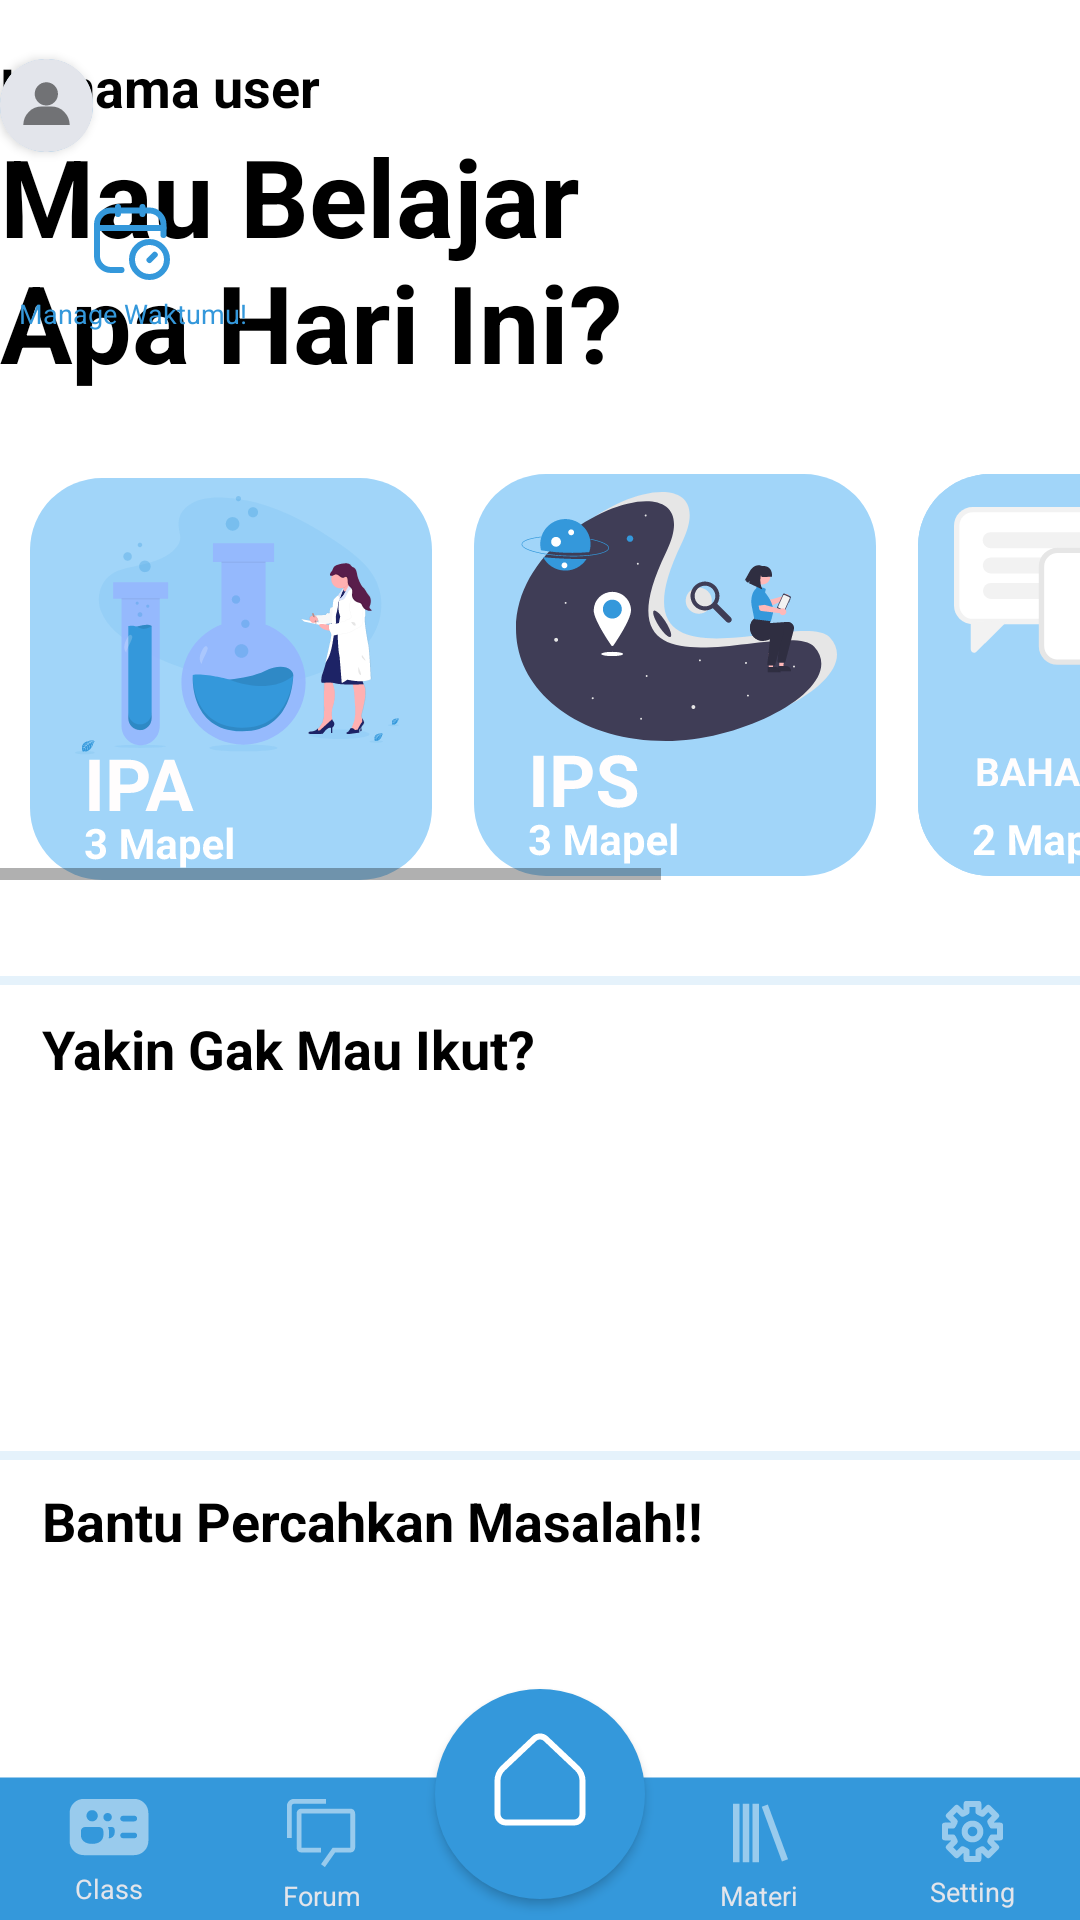

Reconstruct the res/layout file that produces this screen, plus the resources it refers to.
<!-- AndroidManifest.xml: application theme Theme.OnSchool -->
<!-- res/layout/layout_home.xml -->
<?xml version="1.0" encoding="utf-8"?>
<androidx.constraintlayout.widget.ConstraintLayout xmlns:android="http://schemas.android.com/apk/res/android"
    xmlns:app="http://schemas.android.com/apk/res-auto"
    xmlns:tools="http://schemas.android.com/tools"
    android:id="@+id/layout_home"
    android:layout_width="match_parent"
    android:layout_height="match_parent"
    android:background="@color/white">

    <TextView
        android:id="@+id/home.salam"
        android:layout_width="wrap_content"
        android:layout_height="wrap_content"
        android:layout_marginTop="7dp"
        android:text="@string/hi"
        android:textAppearance="@style/label_hi_layout_home"
        app:layout_constraintStart_toStartOf="@+id/guideline_kiri_layout_home"
        app:layout_constraintTop_toTopOf="@+id/home.guideline_atas" />

    <TextView
        android:id="@+id/home.nama"
        android:layout_width="wrap_content"
        android:layout_height="wrap_content"
        android:text="@string/nama_user_layout_home"
        android:textAppearance="@style/label_hi_layout_home"
        app:layout_constraintBaseline_toBaselineOf="@+id/home.salam"
        app:layout_constraintStart_toEndOf="@+id/home.salam" />

    <androidx.cardview.widget.CardView
        android:id="@+id/home.profile.frame"
        android:layout_width="31dp"
        android:layout_height="31dp"
        android:layout_marginTop="10dp"
        app:cardCornerRadius="15dp"
        app:layout_constraintEnd_toStartOf="@+id/guideline_kanan_layout_home"
        app:layout_constraintTop_toTopOf="@id/home.guideline_atas">

        <ImageButton
            android:id="@+id/home.profile"
            android:layout_width="wrap_content"
            android:layout_height="wrap_content"
            android:background="@drawable/ic_circular"
            android:scaleType="centerInside"
            android:src="@drawable/ic_photo_profile"
            tools:ignore="ContentDescription" />
    </androidx.cardview.widget.CardView>

    <TextView
        android:id="@+id/home.label1"
        android:layout_width="wrap_content"
        android:layout_height="wrap_content"
        android:text="@string/mau_belajar_apa_hari_ini"
        android:textAppearance="@style/roboto.black.Bold.36"
        app:layout_constraintStart_toStartOf="@+id/guideline_kiri_layout_home"
        app:layout_constraintTop_toBottomOf="@+id/home.nama" />

    <Button
        android:id="@+id/home.btn_jadwal"
        android:layout_width="wrap_content"
        android:layout_height="wrap_content"
        android:layout_marginTop="16dp"
        android:drawableTop="@drawable/ic_btn_jadwal"
        android:text="@string/manage_waktumu"
        android:background="#00000000"
        android:textAppearance="@style/label_btn_jadwal"
        app:layout_constraintEnd_toStartOf="@+id/guideline_kanan_layout_home"
        app:layout_constraintTop_toBottomOf="@+id/home.profile.frame" />

    <HorizontalScrollView
        android:id="@+id/home.frame.mapel"
        android:layout_width="match_parent"
        android:layout_height="137dp"
        android:layout_marginTop="25dp"
        app:layout_constraintTop_toBottomOf="@+id/home.label1"
        tools:ignore="SpeakableTextPresentCheck">

        <androidx.constraintlayout.widget.ConstraintLayout
            android:layout_width="wrap_content"
            android:layout_height="match_parent">

            <Button
                android:id="@+id/home.btn_mapel.IPA"
                android:layout_marginHorizontal="10dp"
                android:layout_width="134dp"
                android:layout_height="134dp"
                android:background="@drawable/ic_btn_matkul_ipa"
                app:layout_constraintBottom_toBottomOf="parent"
                app:layout_constraintStart_toStartOf="parent"
                app:layout_constraintTop_toTopOf="parent"
                app:layout_constraintVertical_bias="1.0"
                tools:ignore="SpeakableTextPresentCheck" />

            <Button
                android:id="@+id/home.btn_mapel.IPS"
                android:layout_marginHorizontal="10dp"
                android:layout_width="134dp"
                android:layout_height="134dp"
                android:layout_marginStart="14dp"
                android:background="@drawable/ic_btn_matkul_ips"
                app:layout_constraintBottom_toBottomOf="parent"
                app:layout_constraintStart_toEndOf="@+id/home.btn_mapel.IPA"
                app:layout_constraintTop_toTopOf="parent"
                tools:ignore="SpeakableTextPresentCheck" />

            <Button
                android:id="@+id/home.btn_mapel.Bahasa"
                android:layout_marginHorizontal="10dp"
                android:layout_width="134dp"
                android:layout_height="134dp"
                android:layout_marginStart="14dp"
                android:background="@drawable/ic_btn_matkul_bahasa"
                app:layout_constraintBottom_toBottomOf="parent"
                app:layout_constraintStart_toEndOf="@+id/home.btn_mapel.IPS"
                app:layout_constraintTop_toTopOf="parent"
                tools:ignore="SpeakableTextPresentCheck" />

            <Button
                android:id="@+id/home.btn_mapel.umum"
                android:layout_marginHorizontal="10dp"
                android:layout_width="134dp"
                android:layout_height="134dp"
                android:layout_marginStart="14dp"
                android:background="@drawable/ic_btn_matkul_umum"
                app:layout_constraintBottom_toBottomOf="parent"
                app:layout_constraintStart_toEndOf="@id/home.btn_mapel.Bahasa"
                app:layout_constraintTop_toTopOf="parent"
                tools:ignore="SpeakableTextPresentCheck" />
        </androidx.constraintlayout.widget.ConstraintLayout>
    </HorizontalScrollView>

    <View
        android:id="@+id/home.garis_atas"
        android:layout_width="wrap_content"
        android:layout_height="3dp"
        android:layout_alignParentStart="true"
        android:layout_alignParentEnd="true"
        android:layout_alignParentBottom="false"
        android:layout_marginTop="32dp"
        android:background="#203498DB"
        app:layout_constraintEnd_toEndOf="parent"
        app:layout_constraintHorizontal_bias="0.5"
        app:layout_constraintStart_toStartOf="parent"
        app:layout_constraintTop_toBottomOf="@+id/home.frame.mapel" />

    <TextView
        android:id="@+id/home.label2"
        android:layout_width="wrap_content"
        android:layout_height="wrap_content"
        android:layout_marginTop="9dp"
        android:text="@string/yakin_gak_mau_ikut"
        android:textAppearance="@style/label_hi_layout_home"
        app:layout_constraintStart_toStartOf="@+id/home.guideline_kiri"
        app:layout_constraintTop_toBottomOf="@+id/home.garis_atas" />

    <androidx.recyclerview.widget.RecyclerView
        android:id="@+id/home.frame.box_prestasi"
        android:layout_width="match_parent"
        android:layout_height="78dp"
        android:layout_marginTop="16dp"
        app:layout_constraintTop_toBottomOf="@+id/home.label2"
        tools:ignore="SpeakableTextPresentCheck"
        tools:layout_editor_absoluteX="-46dp">

    </androidx.recyclerview.widget.RecyclerView>

    <View
        android:id="@+id/home.garis_bawah"
        android:layout_width="wrap_content"
        android:layout_height="3dp"
        android:layout_alignParentStart="true"
        android:layout_alignParentEnd="true"
        android:layout_alignParentBottom="false"
        android:layout_marginTop="28dp"
        android:background="#203498DB"
        app:layout_constraintEnd_toEndOf="parent"
        app:layout_constraintHorizontal_bias="0.5"
        app:layout_constraintStart_toStartOf="parent"
        app:layout_constraintTop_toBottomOf="@+id/home.frame.box_prestasi" />

    <TextView
        android:id="@+id/home.label3"
        android:layout_width="wrap_content"
        android:layout_height="wrap_content"
        android:layout_marginTop="8dp"
        android:text="@string/bantu_percahkan_masalah"
        android:textAppearance="@style/label_hi_layout_home"
        app:layout_constraintStart_toStartOf="@+id/home.guideline_kiri"
        app:layout_constraintTop_toBottomOf="@+id/home.garis_bawah" />

    <androidx.recyclerview.widget.RecyclerView
        android:id="@+id/home.frame.box_pertanyaan"
        android:layout_width="0dp"
        android:layout_height="0dp"
        android:layout_marginTop="9dp"
        app:layout_constraintBottom_toBottomOf="parent"
        app:layout_constraintEnd_toStartOf="@+id/home.guideline_kanan"
        app:layout_constraintStart_toStartOf="@+id/home.guideline_kiri"
        app:layout_constraintTop_toBottomOf="@+id/home.label3"
        tools:ignore="SpeakableTextPresentCheck"/>

    <androidx.constraintlayout.widget.Guideline
        android:id="@+id/home.guideline_atas"
        android:layout_width="wrap_content"
        android:layout_height="wrap_content"
        android:orientation="horizontal"
        app:layout_constraintGuide_percent="0.01504788" />

    <androidx.constraintlayout.widget.Guideline
        android:id="@+id/home.guideline_kanan"
        android:layout_width="wrap_content"
        android:layout_height="wrap_content"
        android:orientation="vertical"
        app:layout_constraintGuide_percent="0.96107054" />

    <androidx.constraintlayout.widget.Guideline
        android:id="@+id/home.guideline_kiri"
        android:layout_width="wrap_content"
        android:layout_height="wrap_content"
        android:orientation="vertical"
        app:layout_constraintGuide_percent="0.03892944" />

    <include
        android:id="@+id/NavigationMenu"
        layout="@layout/layout_btn_home"
        android:layout_width="match_parent"
        android:layout_height="80dp"
        app:layout_constraintStart_toEndOf="parent"
        app:layout_constraintBottom_toBottomOf="parent"
        app:layout_constraintEnd_toEndOf="parent"/>

</androidx.constraintlayout.widget.ConstraintLayout>
<!-- res/layout/layout_btn_home.xml (included above) -->
<?xml version="1.0" encoding="utf-8"?>
<androidx.constraintlayout.widget.ConstraintLayout xmlns:android="http://schemas.android.com/apk/res/android"
    xmlns:app="http://schemas.android.com/apk/res-auto"
    xmlns:tools="http://schemas.android.com/tools"
    android:layout_width="match_parent"
    android:layout_height="77dp"
    android:background="@drawable/ic_bg_home">

    <Button
        android:id="@+id/btn_kelas"
        android:layout_width="83dp"
        android:layout_height="47dp"
        android:background="@color/transparent"
        android:drawableTop="@drawable/ic_btn_class"
        android:paddingTop="6dp"
        android:text="@string/btn_class"
        android:textAppearance="@style/label_btn_home"
        app:layout_constraintBottom_toBottomOf="parent"
        app:layout_constraintEnd_toStartOf="@id/guideline1"
        app:layout_constraintStart_toStartOf="parent"
        tools:ignore="TouchTargetSizeCheck" />

    <Button
        android:id="@+id/btn_forum"
        android:layout_width="83dp"
        android:layout_height="47dp"
        android:layout_marginEnd="2dp"
        android:background="@color/transparent"
        android:drawableTop="@drawable/ic_btn_forum"
        android:paddingTop="5dp"
        android:text="@string/btn_forum"
        android:textAppearance="@style/label_btn_home"
        app:layout_constraintBottom_toBottomOf="parent"
        app:layout_constraintEnd_toStartOf="@id/guideline2"
        app:layout_constraintStart_toEndOf="@id/guideline1"
        tools:ignore="TouchTargetSizeCheck" />

    <Button
        android:id="@+id/btn_materi"
        android:layout_width="83dp"
        android:layout_height="47dp"
        android:layout_marginStart="2dp"
        android:background="@color/transparent"
        android:drawableTop="@drawable/ic_btn_materi"
        android:paddingTop="5dp"
        android:text="@string/btn_materi"
        android:textAppearance="@style/label_btn_home"
        app:layout_constraintBottom_toBottomOf="parent"
        app:layout_constraintEnd_toStartOf="@id/guideline4"
        app:layout_constraintStart_toEndOf="@id/guideline3"
        tools:ignore="TouchTargetSizeCheck" />

    <Button
        android:id="@+id/btn_setting"
        android:layout_width="83dp"
        android:layout_height="47dp"
        android:background="@color/transparent"
        android:drawableTop="@drawable/ic_btn_setting"
        android:paddingTop="7dp"
        android:text="@string/btn_setting"
        android:textAppearance="@style/label_btn_home"
        app:layout_constraintBottom_toBottomOf="parent"
        app:layout_constraintEnd_toEndOf="parent"
        app:layout_constraintStart_toStartOf="@+id/guideline4"
        tools:ignore="TouchTargetSizeCheck" />

    <Button
        android:id="@+id/btn_home"
        android:layout_width="70dp"
        android:layout_height="70dp"
        android:layout_marginBottom="7dp"
        android:background="@drawable/ic_btn_home_round"
        android:textAppearance="@style/label_btn_home"
        app:layout_constraintBottom_toBottomOf="parent"
        app:layout_constraintEnd_toStartOf="@id/guideline3"
        app:layout_constraintStart_toEndOf="@id/guideline2"
        tools:ignore="SpeakableTextPresentCheck" />

    <androidx.constraintlayout.widget.Guideline
        android:id="@+id/guideline1"
        android:layout_width="wrap_content"
        android:layout_height="wrap_content"
        android:orientation="vertical"
        app:layout_constraintGuide_percent="0.2" />
    <androidx.constraintlayout.widget.Guideline
        android:id="@+id/guideline2"
        android:layout_width="wrap_content"
        android:layout_height="wrap_content"
        android:orientation="vertical"
        app:layout_constraintGuide_percent="0.4" />
    <androidx.constraintlayout.widget.Guideline
        android:id="@+id/guideline3"
        android:layout_width="wrap_content"
        android:layout_height="wrap_content"
        android:orientation="vertical"
        app:layout_constraintGuide_percent="0.6" />
    <androidx.constraintlayout.widget.Guideline
        android:id="@+id/guideline4"
        android:layout_width="wrap_content"
        android:layout_height="wrap_content"
        android:orientation="vertical"
        app:layout_constraintGuide_percent="0.8" />
</androidx.constraintlayout.widget.ConstraintLayout>
<!-- resources referenced by this layout -->
<resources>
  <color name="transparent">#00000000</color>
  <color name="white">#FFFFFFFF</color>
  <!-- drawable ic_bg_home (drawable) -->
  <vector xmlns:android="http://schemas.android.com/apk/res/android"
      android:width="375dp"
      android:height="64dp"
      android:viewportWidth="375"
      android:viewportHeight="64">
    <path
        android:pathData="M-3,26h381v38h-381z"
        android:fillColor="@color/biru_laut"/>
  </vector>
  <!-- drawable ic_btn_home_round (drawable) -->
  <?xml version="1.0" encoding="utf-8"?>
  <layer-list xmlns:android="http://schemas.android.com/apk/res/android">
      <item android:drawable="@drawable/ic_circular"/>
      <item android:drawable="@drawable/ic_btn_home"
          android:gravity="center"
          android:top="-9dp"/>
  </layer-list>
  <!-- drawable ic_btn_materi (drawable) -->
  <vector xmlns:android="http://schemas.android.com/apk/res/android"
      android:width="26dp"
      android:height="26dp"
      android:viewportWidth="26"
      android:viewportHeight="26">
    <path
        android:pathData="M7.5834,3.25H9.75V22.75H7.5834V3.25ZM4.3334,3.25H6.5V22.75H4.3334V3.25ZM10.8334,3.25H13V22.75H10.8334V3.25Z"
        android:fillColor="#ffffff"
        android:fillAlpha="0.5"/>
    <path
        android:pathData="M20.6505,22.5246L13.9089,4.2271L15.9424,3.4775L22.6839,21.775L20.6505,22.5246Z"
        android:fillColor="#ffffff"
        android:fillAlpha="0.5"/>
  </vector>
  <!-- drawable ic_circular (drawable) -->
  <?xml version="1.0" encoding="utf-8"?>
  <shape xmlns:android="http://schemas.android.com/apk/res/android" android:shape="oval">
      <solid android:color="@color/biru_laut" />
      <size android:height="77dp" android:width="77dp"/>
  </shape>
  <string name="bantu_percahkan_masalah">Bantu Percahkan Masalah!!</string>
  <string name="btn_class">Class</string>
  <string name="btn_forum">Forum</string>
  <string name="btn_materi">Materi</string>
  <string name="btn_setting">Setting</string>
  <string name="hi">Hi,</string>
  <string name="manage_waktumu">Manage Waktumu!</string>
  <string name="mau_belajar_apa_hari_ini">Mau Belajar\nApa Hari Ini?</string>
  <string name="nama_user_layout_home">nama user</string>
  <string name="yakin_gak_mau_ikut">Yakin Gak Mau Ikut?</string>
  <style name="label_btn_home">
          <item name="fontFamily">
              Roboto
          </item>
          <item name="android:textSize">
              9sp
          </item>
          <item name="android:textStyle">
              normal
          </item>
          <item name="android:textColor">
              @color/abu_abu
          </item>
      </style>
  <style name="label_btn_jadwal">
          <item name="fontFamily">
              Roboto
          </item>
          <item name="android:textSize">
              9sp
          </item>
          <item name="android:textStyle">
              normal
          </item>
          <item name="android:textColor">
              @color/biru_laut
          </item>
          <item name="lineHeight">
              10.55dp
          </item>
      </style>
  <style name="label_hi_layout_home">
          <item name="fontFamily">
              Roboto
          </item>
          <item name="android:textSize">
              18sp
          </item>
          <item name="android:textStyle">
              bold
          </item>
          <item name="android:textColor">
              @color/black
          </item>
          <item name="lineHeight">
              16dp
          </item>
      </style>
  <style name="roboto.black.Bold.36">
          <item name="android:textSize">
              36sp
          </item>
      </style>
  <style name="Theme.OnSchool" parent="Theme.AppCompat.Light.NoActionBar">
          
          <item name="colorPrimary">#008EFF</item>
          <item name="colorPrimaryDark">#0085C1</item>
          <item name="colorAccent">#70C8EF</item>
          
      </style>
  <color name="biru_laut">#3498DB</color>
  <color name="abu_abu">#E3E5EB</color>
  <color name="black">#FF000000</color>
</resources>
